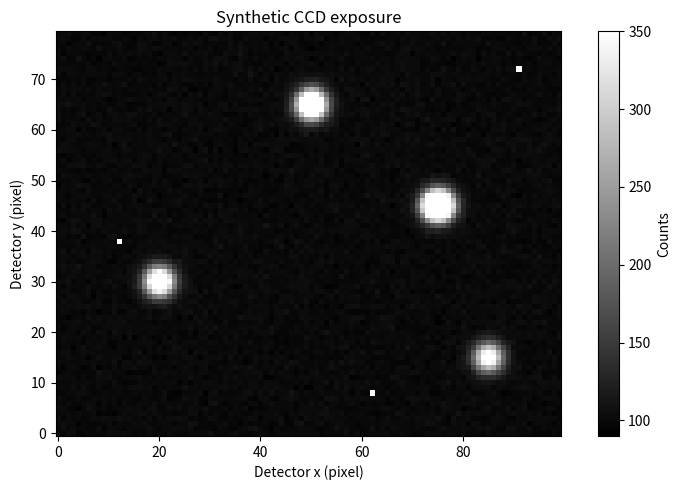
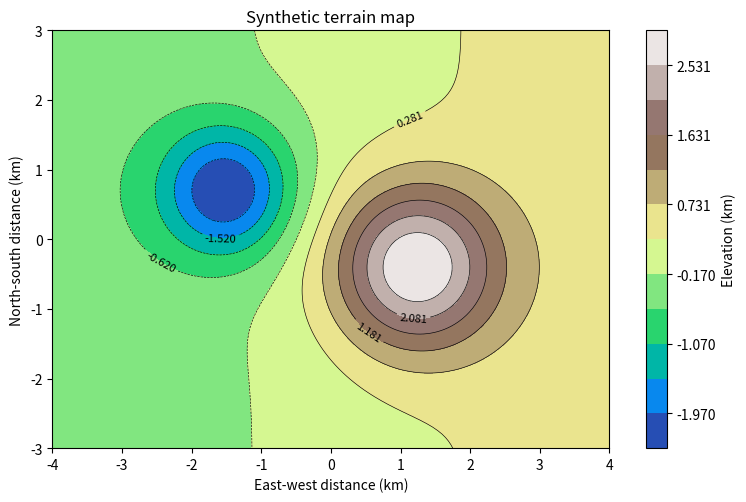
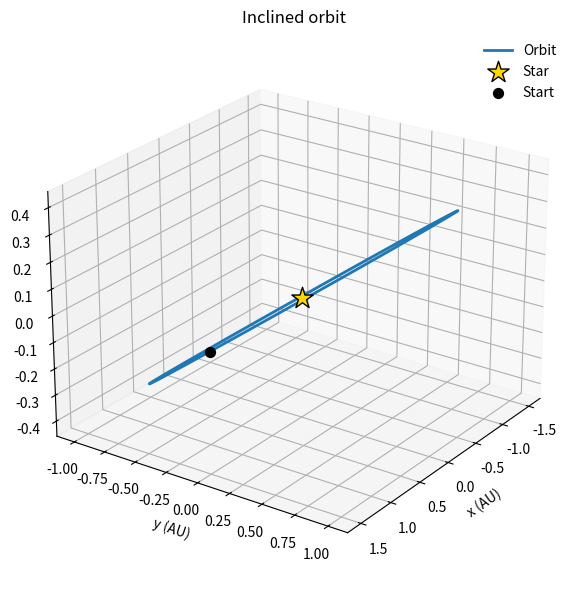
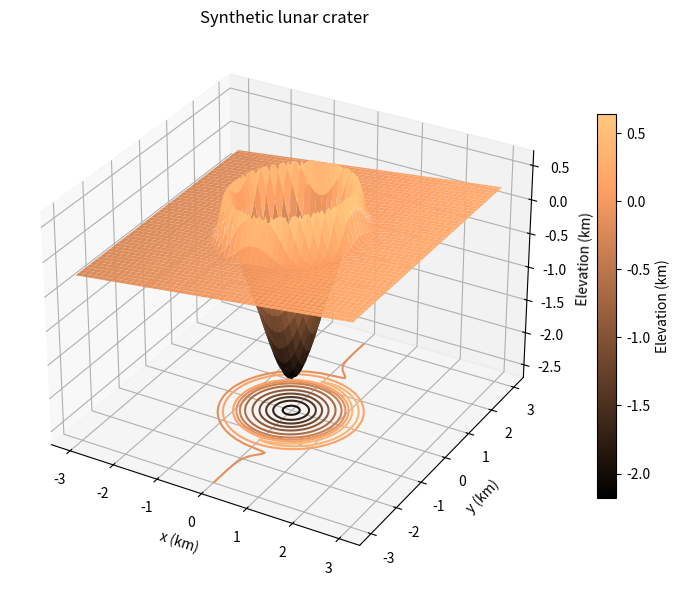

The matplotlib source for these figures, in order:
import numpy as np
import matplotlib.pyplot as plt
# if you want to drag the figure, install ipympl and use it by uncommenting the next line
# %matplotlib ipympl

rng = np.random.default_rng(42)

# Provided data — no knowledge of this image simulation is required.
yy, xx = np.indices((80, 100))
ccd = rng.normal(100, 3, (80, 100))
for star_x, star_y, peak in [(20, 30, 400), (75, 45, 650), (50, 65, 500), (85, 15, 300)]:
    ccd += peak * np.exp(-((xx - star_x) ** 2 + (yy - star_y) ** 2) / (2 * 2**2))
ccd[[8, 38, 72], [62, 12, 91]] = 900

fig, ax = plt.subplots(figsize=(8, 5))
image = ax.imshow(ccd, origin="lower", cmap="gray", vmin=90, vmax=350)
ax.set(xlabel="Detector x (pixel)", ylabel="Detector y (pixel)", title="Synthetic CCD exposure")
fig.colorbar(image, ax=ax, label="Counts")
fig.tight_layout()
plt.show()

# Provided data — the formulas only create an example terrain.
x = np.linspace(-4, 4, 160)
y = np.linspace(-3, 3, 120)
X, Y = np.meshgrid(x, y)
terrain = (
    2.8 * np.exp(-((X - 1.2) ** 2 + (Y + 0.4) ** 2) / 1.4)
    - 2.2 * np.exp(-((X + 1.5) ** 2 + (Y - 0.7) ** 2) / 0.9)
    + 0.15 * X
)
levels = np.linspace(terrain.min(), terrain.max(), 13)

fig, ax = plt.subplots(figsize=(8, 5))
filled = ax.contourf(X, Y, terrain, levels=levels, cmap="terrain")
lines = ax.contour(X, Y, terrain, levels=levels, colors="black", linewidths=0.45)
ax.clabel(lines, levels=levels[::2], fontsize=8)  # Label every second line to reduce clutter.
ax.set(xlabel="East-west distance (km)", ylabel="North-south distance (km)", title="Synthetic terrain map", aspect="equal")
fig.colorbar(filled, ax=ax, label="Elevation (km)")
fig.tight_layout()
plt.show()

# Provided data — coordinates along one inclined orbit.
theta = np.linspace(0, 2 * np.pi, 500)
orbit_x = 1.5 * np.cos(theta)
orbit_y = np.sin(theta)
orbit_z = 0.4 * np.sin(theta)

fig, ax = plt.subplots(figsize=(7, 6), subplot_kw={"projection": "3d"})
ax.plot(orbit_x, orbit_y, orbit_z, color="tab:blue", lw=2, label="Orbit")
ax.scatter(0, 0, 0, marker="*", s=260, color="gold", edgecolor="black", label="Star")
ax.scatter(orbit_x[0], orbit_y[0], orbit_z[0], s=50, color="black", label="Start")
ax.set(xlabel="x (AU)", ylabel="y (AU)", zlabel="z (AU)", title="Inclined orbit")
ax.view_init(elev=24, azim=35)  # Set a reproducible camera angle.
ax.legend(frameon=False)
fig.tight_layout()
plt.show()

# Provided data — the formulas create a crater, raised rim, and gentle slope.
x = np.linspace(-3, 3, 100)
y = np.linspace(-3, 3, 100)
X, Y = np.meshgrid(x, y)
radius = np.hypot(X, Y)
crater = (
    -2.2 * np.exp(-(radius / 0.8) ** 2)
    + 0.8 * np.exp(-((radius - 1.25) / 0.18) ** 2)
    + 0.08 * X
)
floor = crater.min() - 0.5

fig, ax = plt.subplots(figsize=(8, 6), subplot_kw={"projection": "3d"})
surface = ax.plot_surface(X, Y, crater, cmap="copper", linewidth=0)
ax.contour(
    X, Y, crater, zdir="z", offset=floor, levels=10, cmap="copper"
)  # Project the crater shape onto a plane below the surface.
ax.set(xlabel="x (km)", ylabel="y (km)", zlabel="Elevation (km)", zlim=(floor, crater.max()), title="Synthetic lunar crater")
fig.colorbar(surface, ax=ax, label="Elevation (km)", shrink=0.7)
fig.tight_layout()
plt.show()
